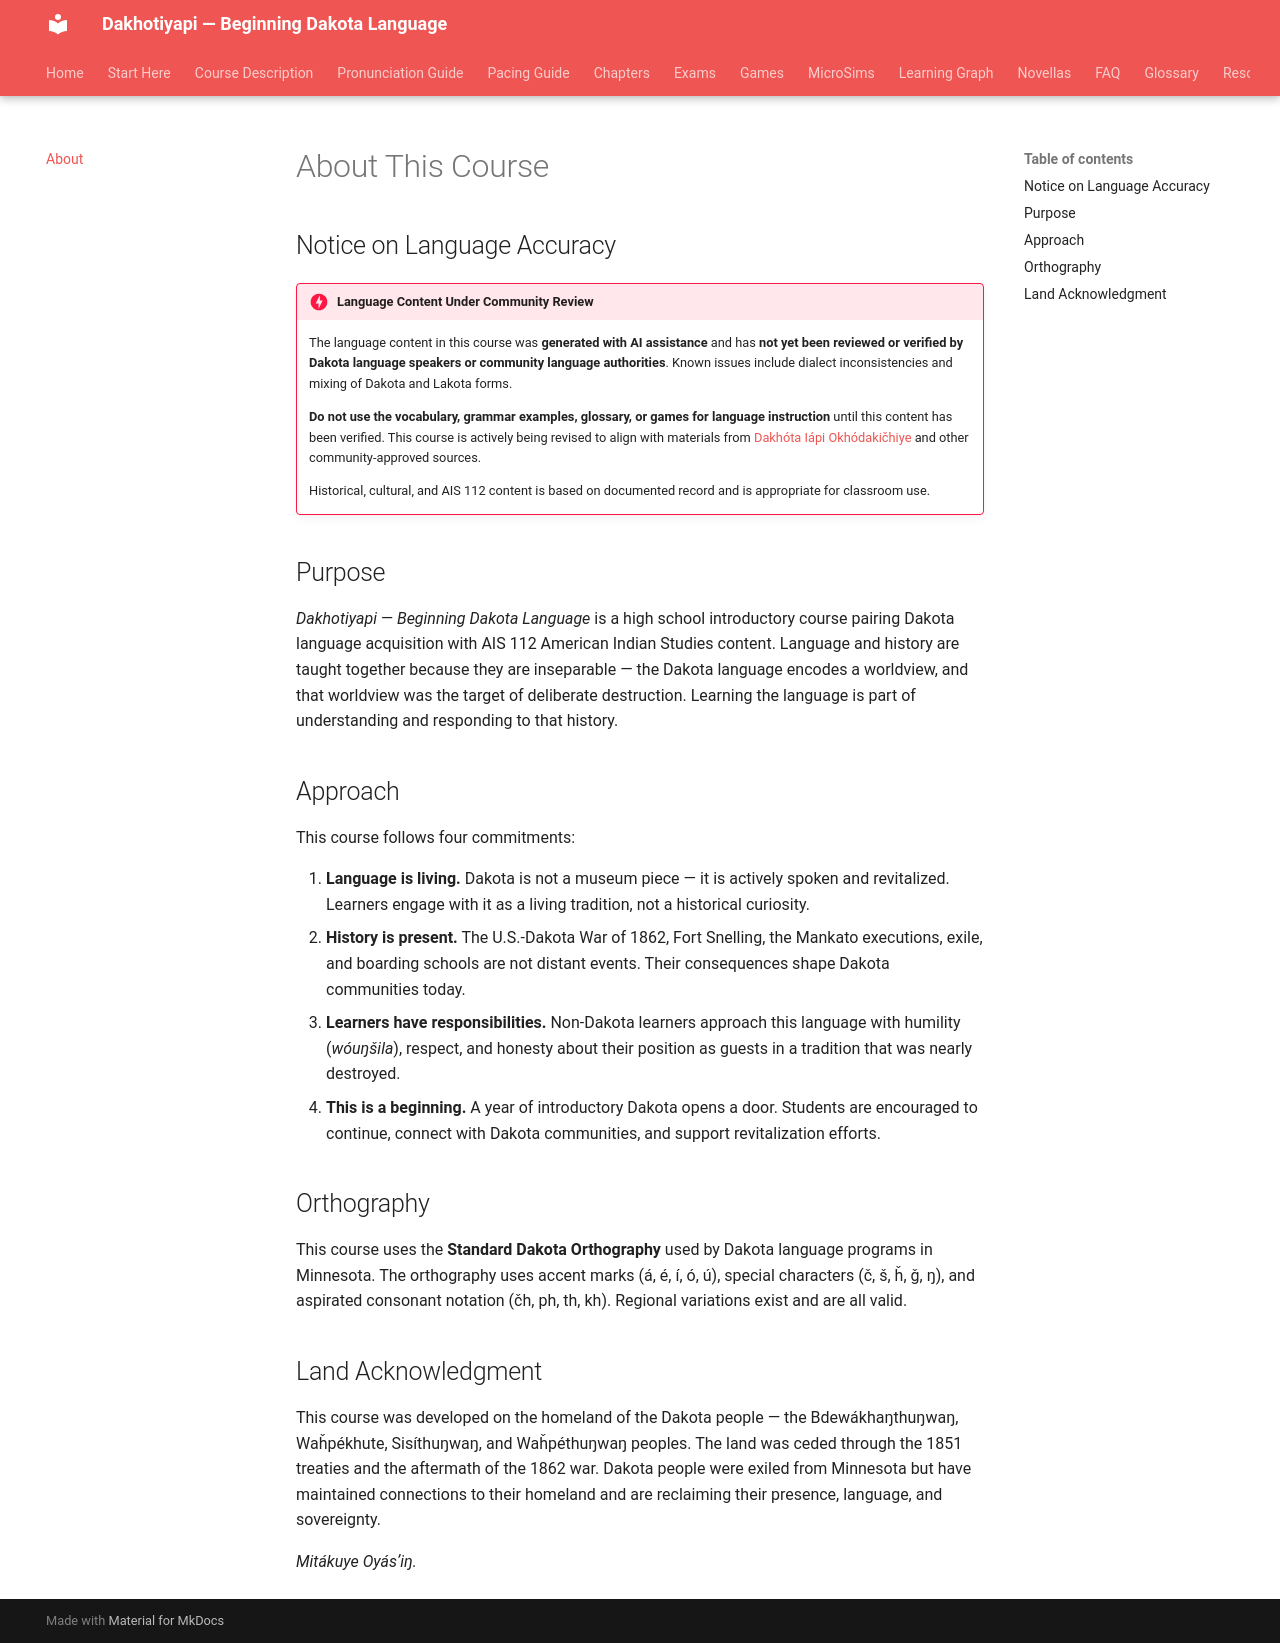

repository: milesclawson/dakota-textbook · page: about/index.html · generator: mkdocs

# About This Course

## Notice on Language Accuracy

!!! danger "Language Content Under Community Review"
    The language content in this course was **generated with AI assistance** and has **not yet been reviewed or verified by Dakota language speakers or community language authorities**. Known issues include dialect inconsistencies and mixing of Dakota and Lakota forms.

    **Do not use the vocabulary, grammar examples, glossary, or games for language instruction** until this content has been verified. This course is actively being revised to align with materials from [Dakhóta Iápi Okhódakičhiye](https://dakhota.org) and other community-approved sources.

    Historical, cultural, and AIS 112 content is based on documented record and is appropriate for classroom use.

## Purpose

*Dakhotiyapi — Beginning Dakota Language* is a high school introductory course pairing Dakota language acquisition with AIS 112 American Indian Studies content. Language and history are taught together because they are inseparable — the Dakota language encodes a worldview, and that worldview was the target of deliberate destruction. Learning the language is part of understanding and responding to that history.

## Approach

This course follows four commitments:

1. **Language is living.** Dakota is not a museum piece — it is actively spoken and revitalized. Learners engage with it as a living tradition, not a historical curiosity.
2. **History is present.** The U.S.-Dakota War of 1862, Fort Snelling, the Mankato executions, exile, and boarding schools are not distant events. Their consequences shape Dakota communities today.
3. **Learners have responsibilities.** Non-Dakota learners approach this language with humility (*wóuŋšila*), respect, and honesty about their position as guests in a tradition that was nearly destroyed.
4. **This is a beginning.** A year of introductory Dakota opens a door. Students are encouraged to continue, connect with Dakota communities, and support revitalization efforts.

## Orthography

This course uses the **Standard Dakota Orthography** used by Dakota language programs in Minnesota. The orthography uses accent marks (á, é, í, ó, ú), special characters (č, š, ȟ, ǧ, ŋ), and aspirated consonant notation (čh, ph, th, kh). Regional variations exist and are all valid.

## Land Acknowledgment

This course was developed on the homeland of the Dakota people — the Bdewákhaŋthuŋwaŋ, Waȟpékhute, Sisíthuŋwaŋ, and Waȟpéthuŋwaŋ peoples. The land was ceded through the 1851 treaties and the aftermath of the 1862 war. Dakota people were exiled from Minnesota but have maintained connections to their homeland and are reclaiming their presence, language, and sovereignty.

*Mitákuye Oyásʼiŋ.*
